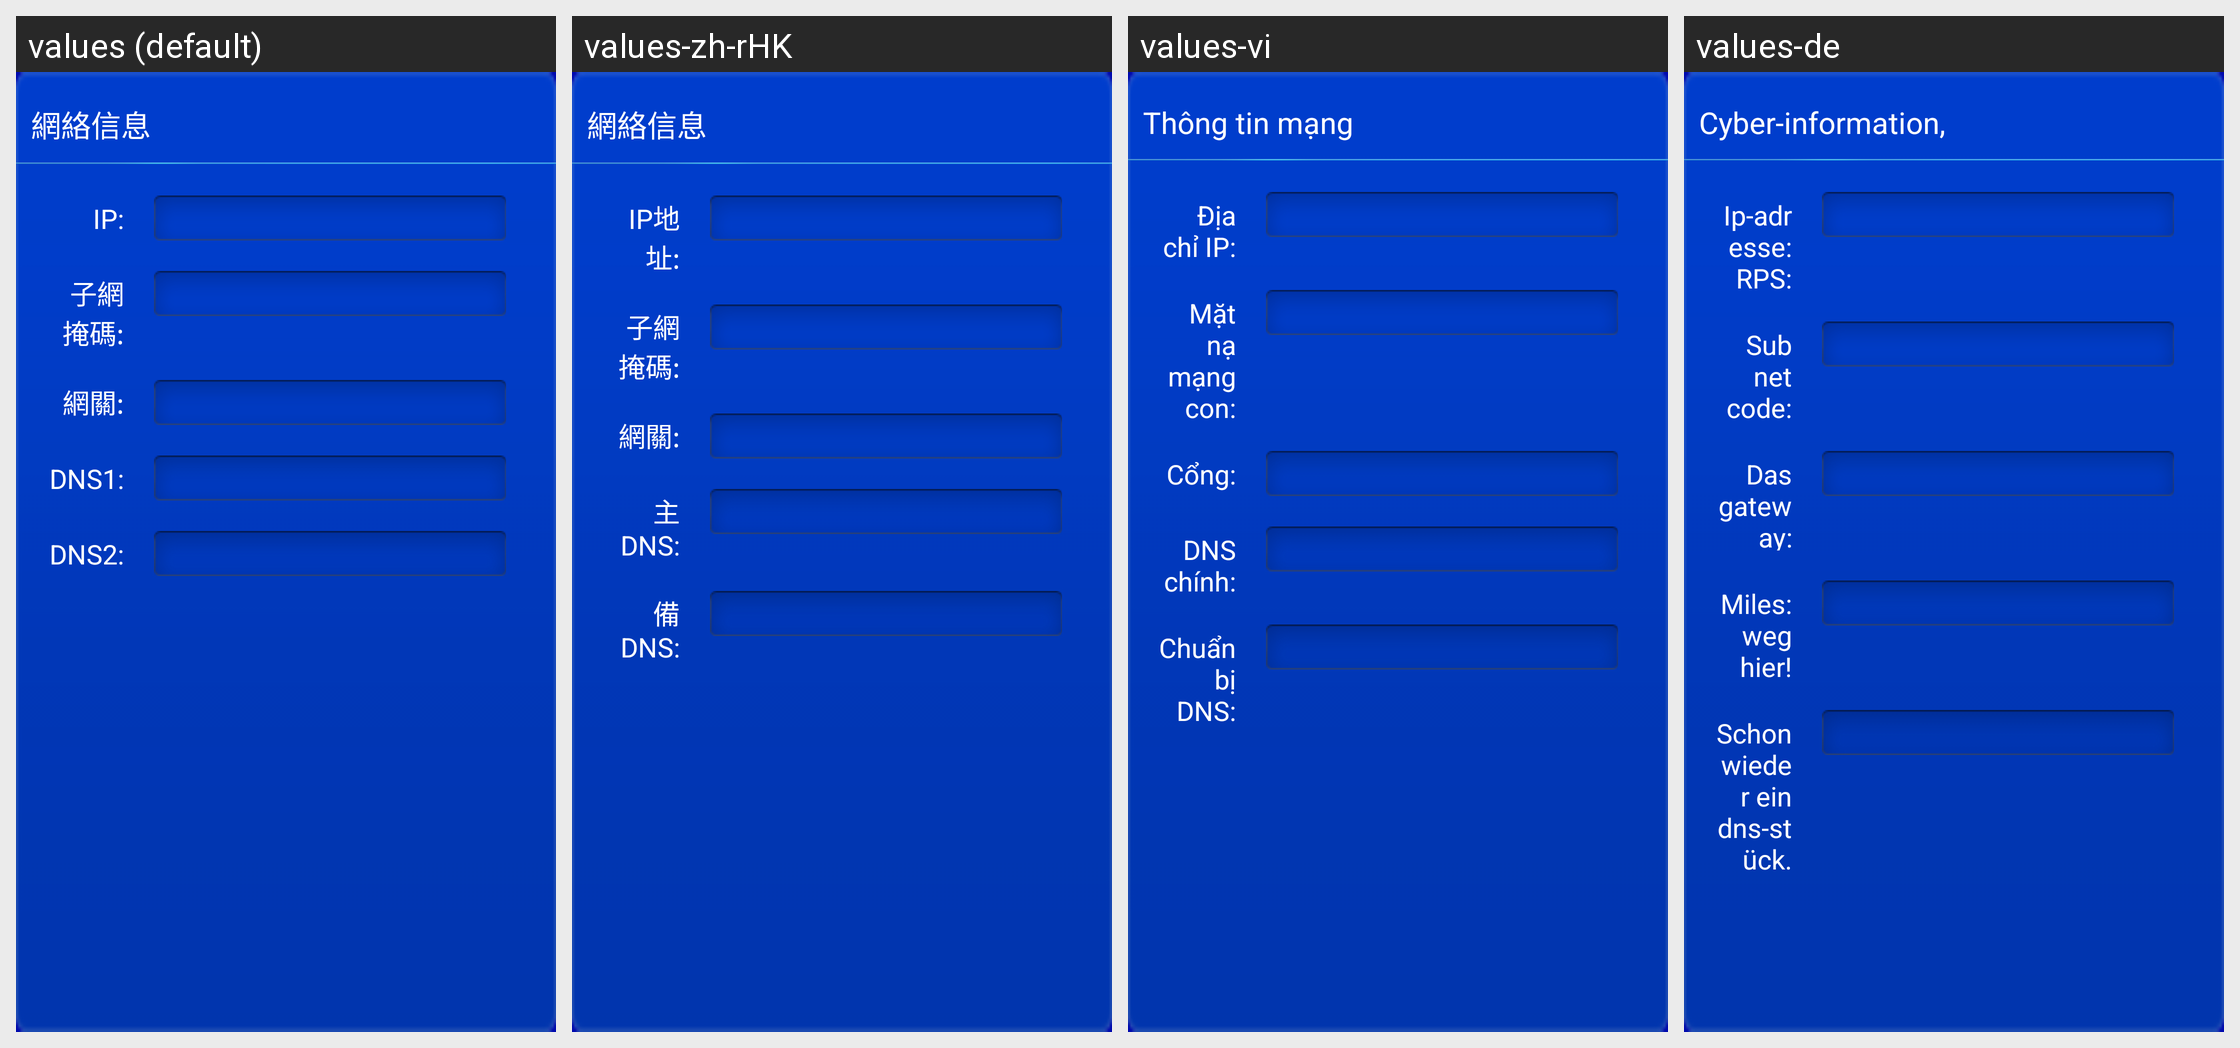

The same Android screen rendered under several of its app's locales, left to right. List the strings drawn on it with the default value and each locale's translation.
Android screen res/layout/wirelessnetwork_fragment.xml rendered under 4 locales, left to right: values (default), values-zh-rHK, values-vi, values-de. Device: Nexus 5 (rendered at 1080×1920; each locale shown at half size, 540×960, under a caption strip naming it); theme AppTheme_ashd2.
Other locales in the repository, not shown: values-af, values-am, values-ar, values-az-rAZ, values-be-rBY, values-bg, values-bn-rBD, values-bs-rBA, values-ca, values-cs, values-da, values-el, values-en-rGB, values-es, values-es-rUS, values-et-rEE, values-eu-rES, values-fa, values-fi, values-fr, values-fr-rCA, values-gl-rES, values-gu-rIN, values-hi, values-hr, values-hu, values-hy-rAM, values-in, values-is-rIS, values-it, values-iw, values-ja, values-ka-rGE, values-kk-rKZ, values-km-rKH, values-kn-rIN, values-ko, values-ky-rKG, values-lo-rLA, values-lt, values-lv, values-mk-rMK, values-ml-rIN, values-mn-rMN, values-mr-rIN, values-ms, values-ms-rMY, values-my-rMM, values-nb, values-ne-rNP, values-nl, values-pa-rIN, values-pl, values-pt, values-pt-rBR, values-pt-rPT, values-ro, values-ru, values-si-rLK, values-sk, values-sl, values-sq-rAL, values-sr, values-sv, values-sw, values-ta-rIN, values-te-rIN, values-th, values-tl, values-tl-rPH, values-tr, values-uk, values-ur-rPK, values-uz-rUZ, values-zh-rCN, values-zh-rTW, values-zu.
Strings drawn on this screen, with the default value and each locale's value (text and hints the layout hard-codes, and strings that could not be matched under every locale, appear in the picture but are not listed):

netInfo
  values: 網絡信息
  values-zh-rHK: 網絡信息
  values-vi: Thông tin mạng
  values-de: Cyber-information,

ipAddr
  values: IP:
  values-zh-rHK: IP地址:
  values-vi: Địa chỉ IP:
  values-de: Ip-adresse: RPS:

ipMask
  values: 子網掩碼:
  values-zh-rHK: 子網掩碼:
  values-vi: Mặt nạ mạng con:
  values-de: Subnet code:

gw
  values: 網關:
  values-zh-rHK: 網關:
  values-vi: Cổng:
  values-de: Das gateway:

masterDNS
  values: DNS1:
  values-zh-rHK: 主DNS:
  values-vi: DNS chính:
  values-de: Miles: weg hier!

backupDNS
  values: DNS2:
  values-zh-rHK: 備DNS:
  values-vi: Chuẩn bị DNS:
  values-de: Schon wieder ein dns-stück.
